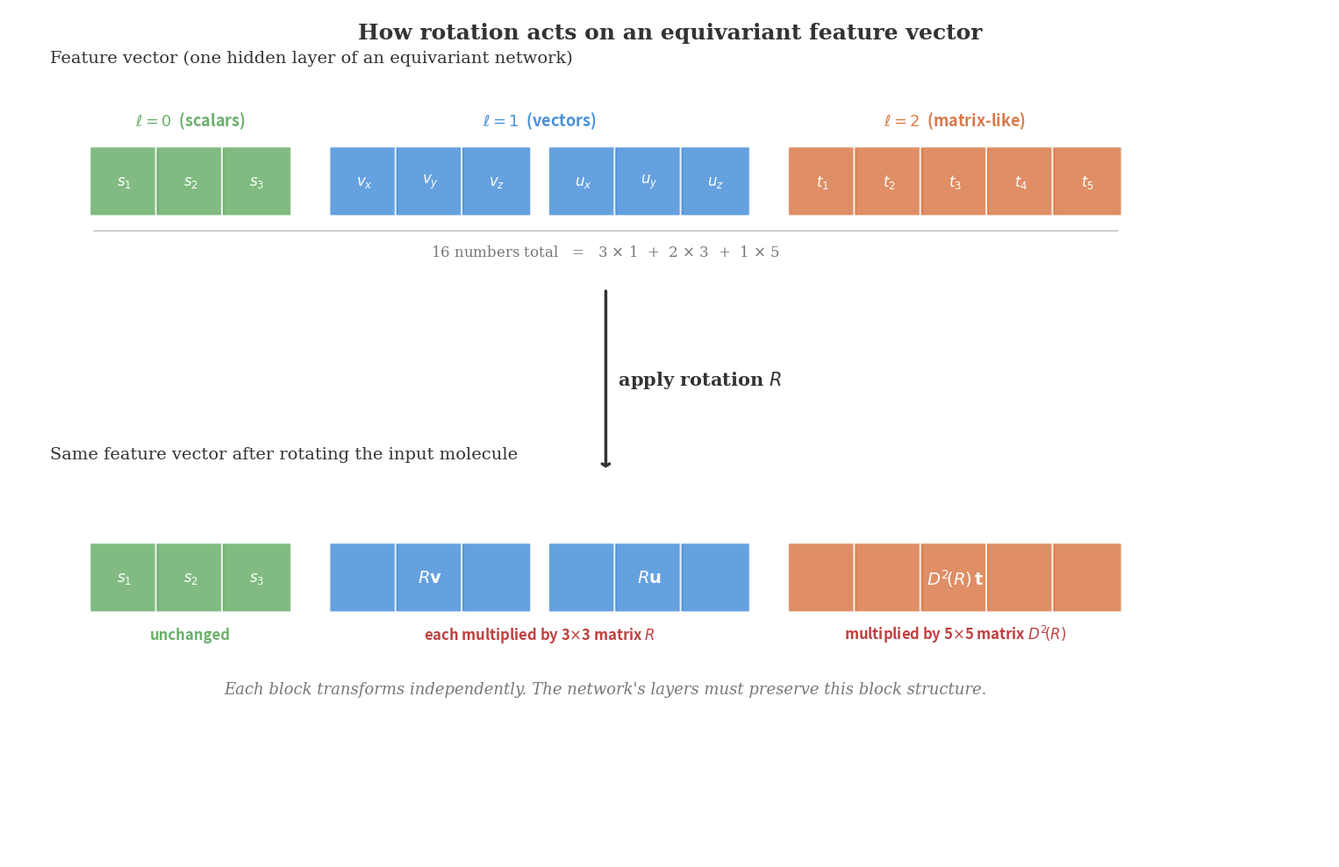

Write Python code to recreate this figure. (Note: this script raises an exception after producing the figure.)
"""Generate a diagram showing an equivariant feature vector decomposed into irrep blocks,
and how a rotation acts on each block independently."""

import numpy as np
import matplotlib.pyplot as plt
import matplotlib.patches as mpatches
from matplotlib.patches import FancyBboxPatch, FancyArrowPatch

fig, ax = plt.subplots(figsize=(16, 10))
ax.set_xlim(-0.5, 15.5)
ax.set_ylim(-0.8, 9.5)
ax.set_aspect("equal")
ax.axis("off")
fig.patch.set_facecolor("none")

# ── Colors ──────────────────────────────────────────────────────────────────

C_SCALAR = "#6BAF6B"
C_VECTOR = "#4A90D9"
C_MATRIX = "#D97A4A"
C_BG = "#F5F5F0"
C_ARROW = "#333333"
C_LABEL = "#333333"
C_SUBLABEL = "#777777"
C_UNCHANGED = "#6BAF6B"
C_ROTATED = "#C04040"

# ── Helper: draw a block of cells ──────────────────────────────────────────

def draw_block(ax, x, y, width, height, n_cells, color, values, label=None,
               label_above=True, zorder=2):
    """Draw a colored block split into n_cells, with values in each cell."""
    cell_w = width / n_cells
    for i in range(n_cells):
        rect = FancyBboxPatch((x + i * cell_w, y), cell_w, height,
                              boxstyle="round,pad=0.02", fc=color, ec="white",
                              lw=1.5, alpha=0.85, zorder=zorder)
        ax.add_patch(rect)
        if values and i < len(values):
            ax.text(x + i * cell_w + cell_w / 2, y + height / 2, values[i],
                    ha="center", va="center", fontsize=12, color="white",
                    fontweight="bold", fontfamily="monospace", zorder=zorder + 1)
    if label:
        ly = y + height + 0.2 if label_above else y - 0.25
        ax.text(x + width / 2, ly, label, ha="center", va="bottom" if label_above else "top",
                fontsize=10, color=C_LABEL, fontweight="bold")


# ── Layout parameters ──────────────────────────────────────────────────────

ROW_TOP = 7.0      # top row (before rotation)
ROW_BOT = 2.2      # bottom row (after rotation)
CELL_H = 0.8
CELL_W = 0.8

# ── Title ───────────────────────────────────────────────────────────────────

ax.text(7.5, 9.2,
        "How rotation acts on an equivariant feature vector",
        ha="center", va="center", fontsize=18, fontweight="bold",
        color=C_LABEL, fontfamily="serif")

# ── TOP ROW: original feature vector ───────────────────────────────────────

ax.text(0.0, ROW_TOP + CELL_H + 1.0,
        "Feature vector (one hidden layer of an equivariant network)",
        ha="left", va="bottom", fontsize=14, color=C_LABEL, fontfamily="serif")

# Scalars: 3 cells
s_x = 0.5
s_w = 3 * CELL_W
draw_block(ax, s_x, ROW_TOP, s_w, CELL_H, 3, C_SCALAR,
           ["$s_1$", "$s_2$", "$s_3$"])
ax.text(s_x + s_w / 2, ROW_TOP + CELL_H + 0.28, "$\\ell = 0$  (scalars)",
        ha="center", fontsize=13, color=C_SCALAR, fontweight="bold")

# Vectors: 2 blocks of 3
v1_x = s_x + s_w + 0.5
v1_w = 3 * CELL_W
draw_block(ax, v1_x, ROW_TOP, v1_w, CELL_H, 3, C_VECTOR,
           ["$v_x$", "$v_y$", "$v_z$"])

v2_x = v1_x + v1_w + 0.25
v2_w = 3 * CELL_W
draw_block(ax, v2_x, ROW_TOP, v2_w, CELL_H, 3, C_VECTOR,
           ["$u_x$", "$u_y$", "$u_z$"])
ax.text((v1_x + v2_x + v2_w) / 2, ROW_TOP + CELL_H + 0.28,
        "$\\ell = 1$  (vectors)",
        ha="center", fontsize=13, color=C_VECTOR, fontweight="bold")

# Matrix-like: 1 block of 5
m_x = v2_x + v2_w + 0.5
m_w = 5 * CELL_W
draw_block(ax, m_x, ROW_TOP, m_w, CELL_H, 5, C_MATRIX,
           ["$t_1$", "$t_2$", "$t_3$", "$t_4$", "$t_5$"])
ax.text(m_x + m_w / 2, ROW_TOP + CELL_H + 0.28, "$\\ell = 2$  (matrix-like)",
        ha="center", fontsize=13, color=C_MATRIX, fontweight="bold")

# Brace under entire vector
total_left = s_x
total_right = m_x + m_w
ax.annotate("", xy=(total_left, ROW_TOP - 0.2),
            xytext=(total_right, ROW_TOP - 0.2),
            arrowprops=dict(arrowstyle="-", color="#aaa", lw=0.8))
ax.text((total_left + total_right) / 2, ROW_TOP - 0.5,
        "16 numbers total   =   3 $\\times$ 1  +  2 $\\times$ 3  +  1 $\\times$ 5",
        ha="center", fontsize=12, color=C_SUBLABEL, fontfamily="serif")

# ── ROTATION ARROW (center) ────────────────────────────────────────────────

mid_x = (total_left + total_right) / 2
arrow_y_top = ROW_TOP - 0.9
arrow_y_bot = ROW_BOT + CELL_H + 0.9

ax.annotate("", xy=(mid_x, arrow_y_bot), xytext=(mid_x, arrow_y_top),
            arrowprops=dict(arrowstyle="->,head_width=0.3,head_length=0.18",
                            color=C_ARROW, lw=2.5))
ax.text(mid_x, (arrow_y_top + arrow_y_bot) / 2,
        "  apply rotation $R$",
        ha="left", va="center", fontsize=15, color=C_ARROW,
        fontweight="bold", fontfamily="serif")

# ── BOTTOM ROW: after rotation ─────────────────────────────────────────────

ax.text(0.0, ROW_BOT + CELL_H + 1.0,
        "Same feature vector after rotating the input molecule",
        ha="left", va="bottom", fontsize=14, color=C_LABEL, fontfamily="serif")

# Scalars: unchanged
draw_block(ax, s_x, ROW_BOT, s_w, CELL_H, 3, C_SCALAR,
           ["$s_1$", "$s_2$", "$s_3$"])

# Annotation: unchanged
ax.text(s_x + s_w / 2, ROW_BOT - 0.35, "unchanged",
        ha="center", fontsize=12, color=C_UNCHANGED, fontweight="bold",
        fontstyle="italic")

# Vectors: rotated by R
draw_block(ax, v1_x, ROW_BOT, v1_w, CELL_H, 3, C_VECTOR,
           ["", "", ""])
ax.text(v1_x + v1_w / 2, ROW_BOT + CELL_H / 2, "$R \\mathbf{v}$",
        ha="center", va="center", fontsize=14, color="white",
        fontweight="bold", zorder=5)

draw_block(ax, v2_x, ROW_BOT, v2_w, CELL_H, 3, C_VECTOR,
           ["", "", ""])
ax.text(v2_x + v2_w / 2, ROW_BOT + CELL_H / 2, "$R \\mathbf{u}$",
        ha="center", va="center", fontsize=14, color="white",
        fontweight="bold", zorder=5)

ax.text((v1_x + v2_x + v2_w) / 2, ROW_BOT - 0.35,
        "each multiplied by 3$\\times$3 matrix $R$",
        ha="center", fontsize=12, color=C_ROTATED, fontweight="bold",
        fontstyle="italic")

# Matrix-like: rotated by D^2(R)
draw_block(ax, m_x, ROW_BOT, m_w, CELL_H, 5, C_MATRIX,
           ["", "", "", "", ""])
ax.text(m_x + m_w / 2, ROW_BOT + CELL_H / 2, "$D^2\\!(R)\\, \\mathbf{t}$",
        ha="center", va="center", fontsize=14, color="white",
        fontweight="bold", zorder=5)

ax.text(m_x + m_w / 2, ROW_BOT - 0.35,
        "multiplied by 5$\\times$5 matrix $D^2\\!(R)$",
        ha="center", fontsize=12, color=C_ROTATED, fontweight="bold",
        fontstyle="italic")

# ── Bottom annotation ──────────────────────────────────────────────────────

ax.text(mid_x, ROW_BOT - 1.0,
        "Each block transforms independently. "
        "The network's layers must preserve this block structure.",
        ha="center", fontsize=13, color=C_SUBLABEL, fontstyle="italic",
        fontfamily="serif")

plt.tight_layout()

fig.savefig("/home/hpenedones/source/homepage/static/images/feature-vector-diagram.svg",
            bbox_inches="tight", transparent=True)
fig.savefig("/home/hpenedones/source/homepage/static/images/feature-vector-diagram.png",
            bbox_inches="tight", dpi=200, transparent=True)
print("Done — saved SVG and PNG.")
